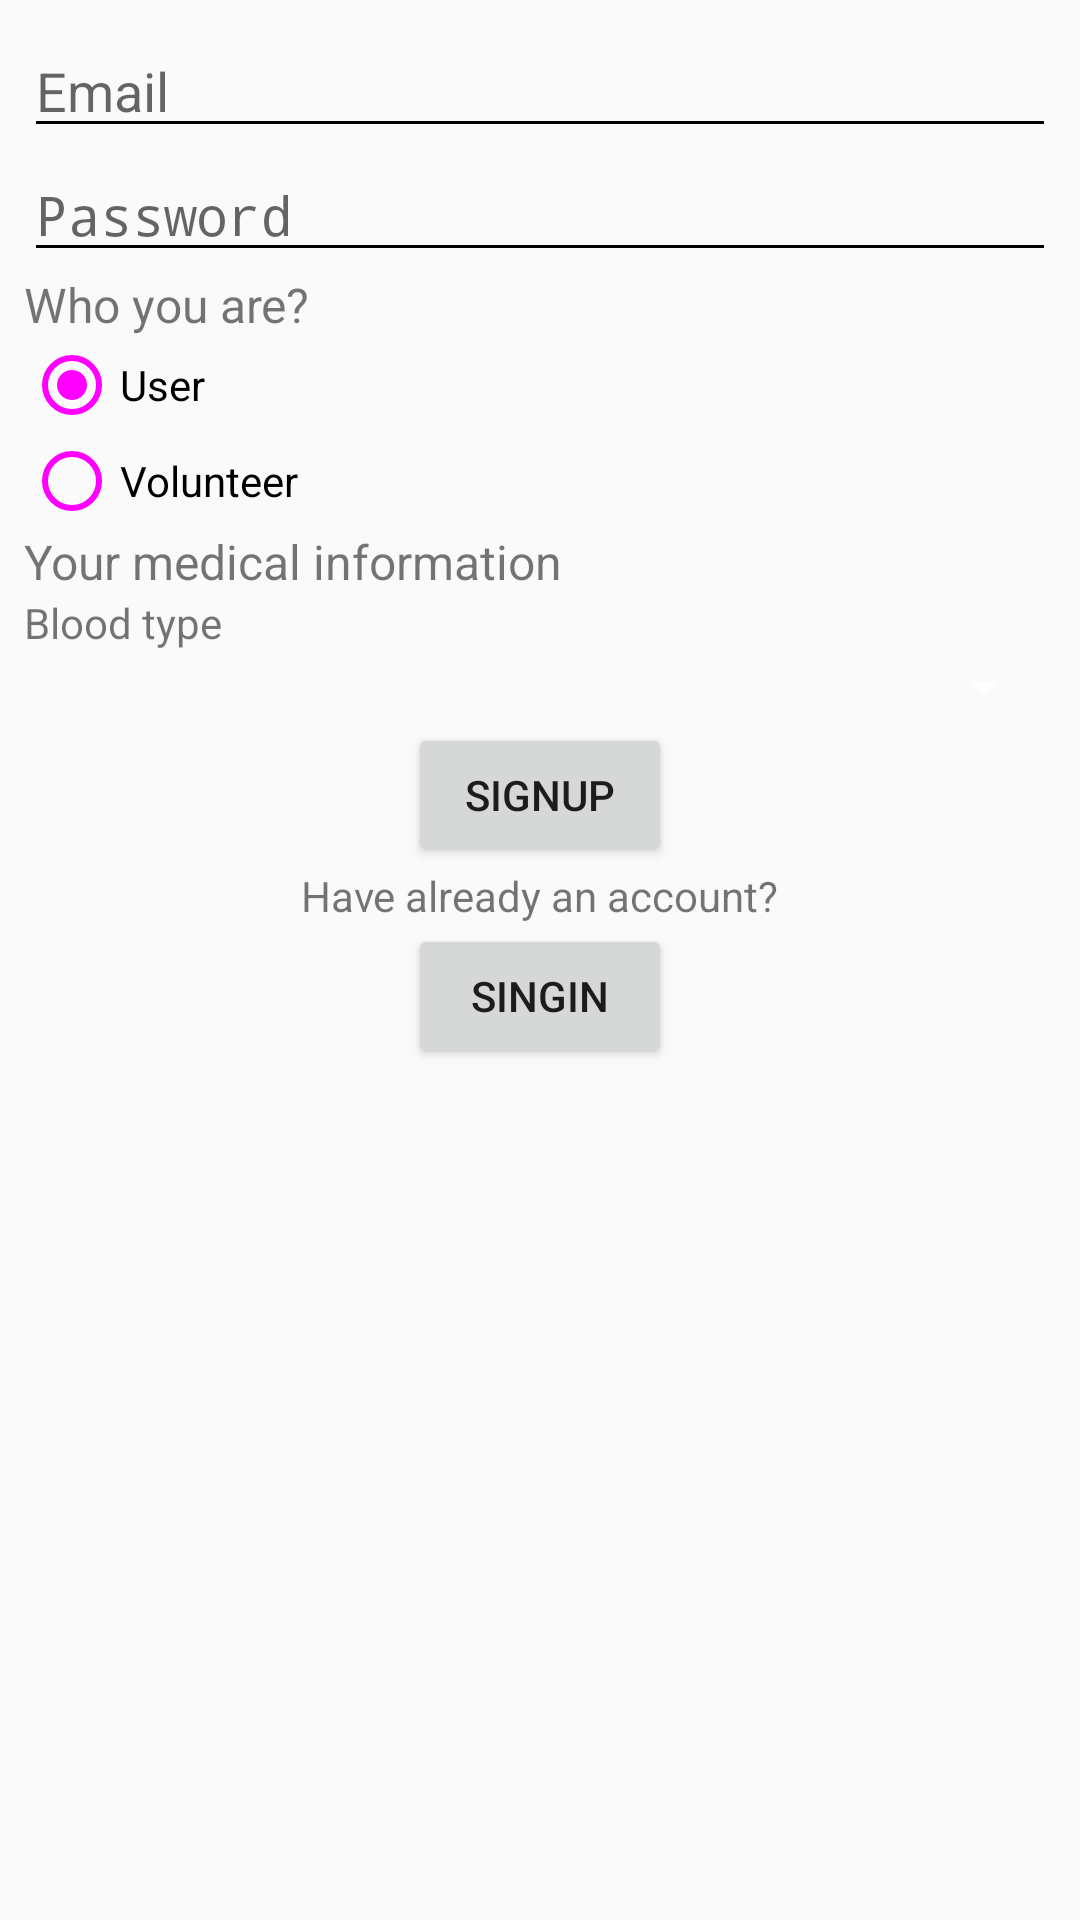

Here is an Android app screen rendered from its layout file. Give the layout XML and the strings, colors and styles it references.
<!-- AndroidManifest.xml: application theme AppTheme -->
<!-- res/layout/activity_register_view.xml -->
<?xml version="1.0" encoding="utf-8"?>
<android.support.constraint.ConstraintLayout xmlns:android="http://schemas.android.com/apk/res/android"
    xmlns:app="http://schemas.android.com/apk/res-auto"
    xmlns:tools="http://schemas.android.com/tools"
    android:layout_width="match_parent"
    android:layout_height="match_parent"
    tools:context="com.example.vaevictis.myapplication.views.activities.RegisterView">

    <LinearLayout
        android:layout_width="match_parent"
        android:layout_height="match_parent"
        android:orientation="vertical"
        android:layout_margin="8dp">

    <EditText
        android:layout_width="match_parent"
        android:layout_height="wrap_content"
        android:id="@+id/email"
        android:hint="Email"
        android:inputType="text"/>
    <EditText
        android:layout_width="match_parent"
        android:layout_height="wrap_content"
        android:id="@+id/password"
        android:hint="Password"
        android:inputType="textPassword"/>
        <TextView
            android:layout_width="wrap_content"
            android:layout_height="wrap_content"
            android:text="Who you are?"
            android:textSize="16dp"
            />
        <RadioGroup xmlns:android="http://schemas.android.com/apk/res/android"
            android:layout_width="fill_parent"
            android:layout_height="wrap_content"
            android:orientation="vertical">
            <RadioButton android:id="@+id/radio_user"
                android:layout_width="wrap_content"
                android:layout_height="wrap_content"
                android:text="@string/user"
                android:onClick="onUserSelected"
                android:checked="true"/>
            <RadioButton android:id="@+id/radio_volunteer"
                android:layout_width="wrap_content"
                android:layout_height="wrap_content"
                android:text="@string/volunteer"
                android:onClick="onVolunteerSelected"/>
        </RadioGroup>
        <TextView
            android:layout_width="wrap_content"
            android:layout_height="wrap_content"
            android:text="Your medical information"
            android:textSize="16dp"
            />
        <TextView
            android:layout_width="wrap_content"
            android:layout_height="wrap_content"
            android:text="Blood type"
            />
        <Spinner
            android:id="@+id/bloodSpinner"
            android:layout_width="fill_parent"
            android:layout_height="wrap_content" />
        
        <LinearLayout
            android:layout_width="match_parent"
            android:layout_height="wrap_content"
            android:gravity="center"
            android:orientation="vertical"
            >
            <Button
                android:layout_width="wrap_content"
                android:layout_height="wrap_content"
                android:text="signUp"
                android:id="@+id/signUp"/>
            <TextView
                android:layout_width="wrap_content"
                android:layout_height="wrap_content"
                android:text="Have already an account?"/>

            <Button
                android:layout_width="wrap_content"
                android:layout_height="wrap_content"
                android:text="SingIn"
                android:id="@+id/signIn"/>
        </LinearLayout>
    </LinearLayout>
</android.support.constraint.ConstraintLayout>
<!-- resources referenced by this layout -->
<resources>
  <string name="user">User</string>
  <string name="volunteer">Volunteer</string>
  <style name="AppTheme" parent="Theme.AppCompat.Light.DarkActionBar">
          
          <item name="colorPrimary">@color/colorPrimary</item>
          <item name="colorPrimaryDark">@color/colorPrimaryDark</item>
          <item name="colorAccent">@color/colorAccent</item>
          <item name="colorControlNormal">@color/darkGray</item>
          <item name="colorControlActivated">@color/gray</item>
          <item name="colorControlHighlight">@color/gray</item>
      </style>
  <color name="colorPrimary">#E53935</color>
  <color name="colorPrimaryDark">#B71C1C</color>
  <color name="colorAccent">#F44336</color>
</resources>
